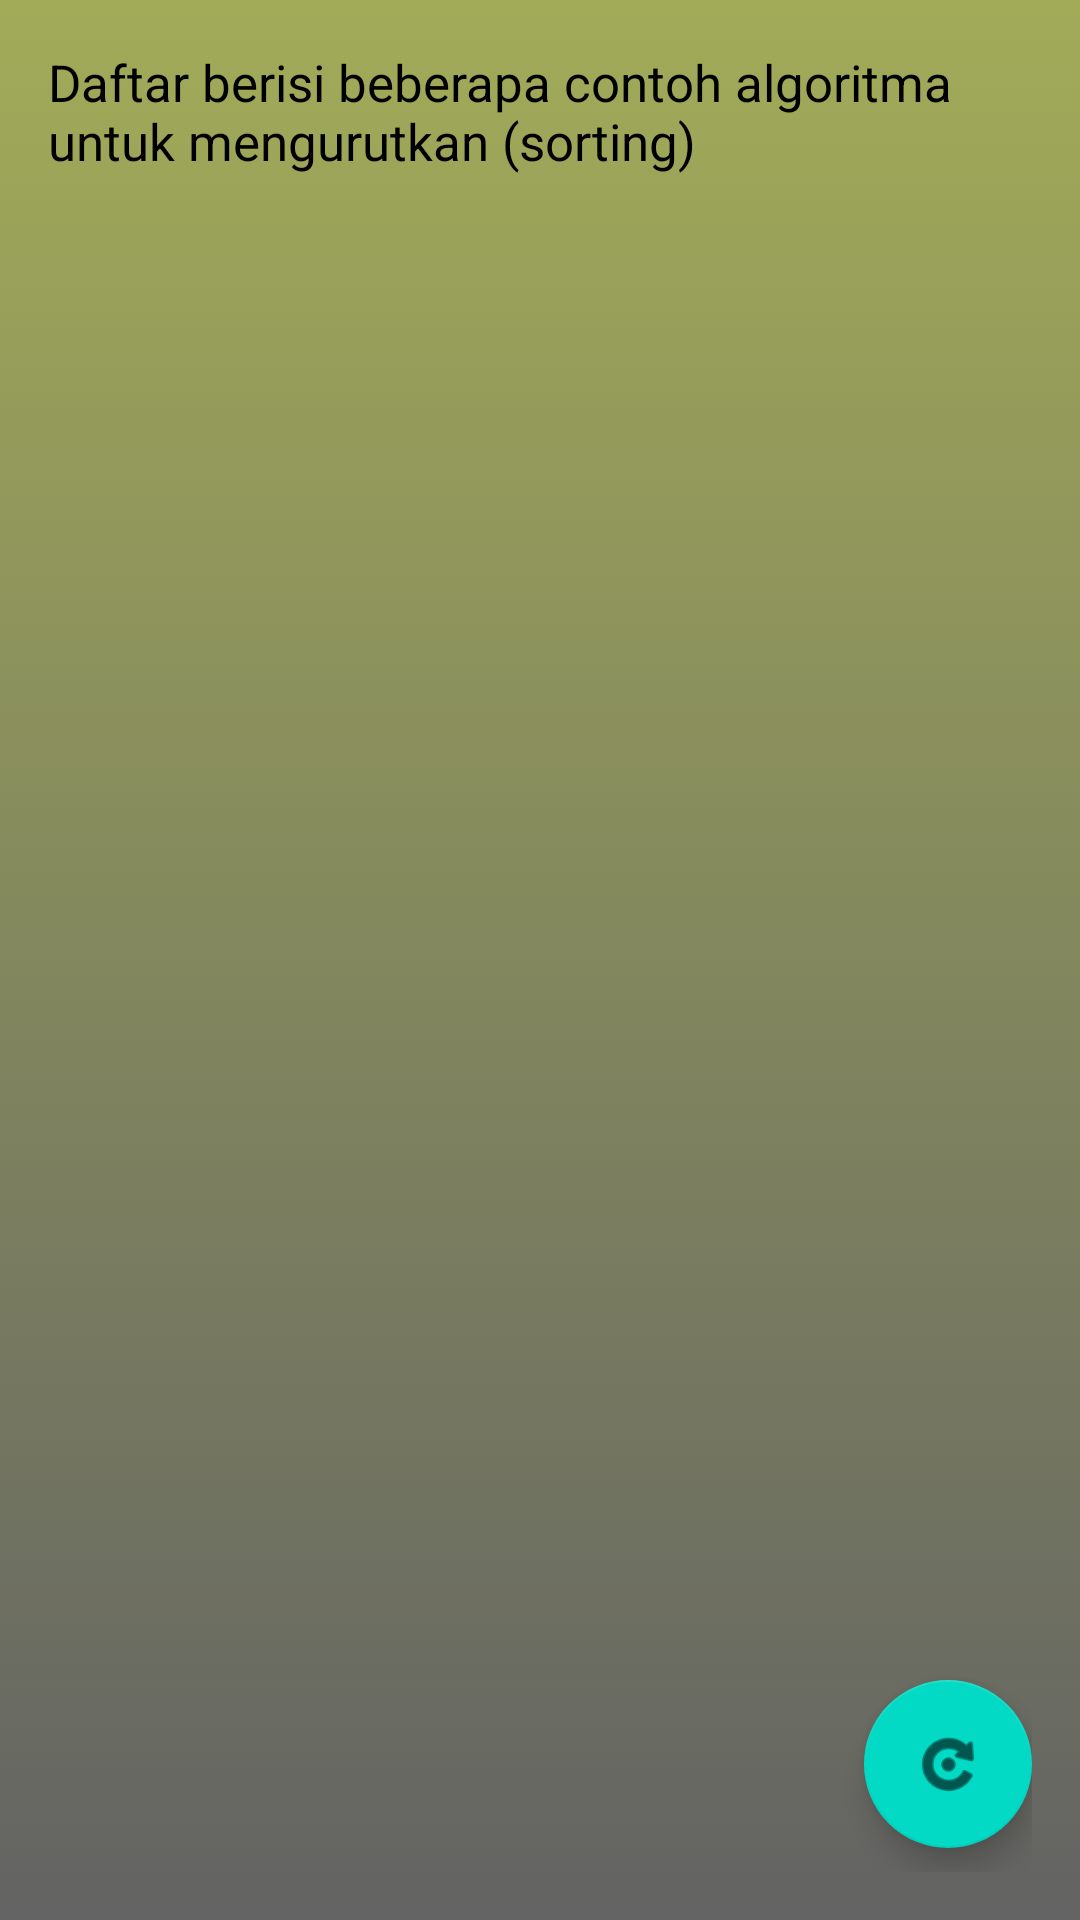

Android layout source for this screen:
<!-- AndroidManifest.xml: application theme Theme.Roy -->
<!-- res/layout/activity_main.xml -->
<?xml version="1.0" encoding="utf-8"?>
<RelativeLayout xmlns:android="http://schemas.android.com/apk/res/android"
    xmlns:app="http://schemas.android.com/apk/res-auto"
    xmlns:tools="http://schemas.android.com/tools"
    android:layout_width="match_parent"
    android:layout_height="match_parent"
    android:gravity="center"
    android:orientation="vertical"
    android:padding="16dp"
    android:background="@drawable/gradient_background"
    tools:context=".MainActivity">

    <LinearLayout
        android:layout_width="match_parent"
        android:layout_height="match_parent"
        android:gravity="center"
        android:orientation="vertical">

        <TextView
            android:layout_width="wrap_content"
            android:layout_height="wrap_content"
            android:text="Daftar berisi beberapa contoh algoritma untuk mengurutkan (sorting)"
            android:textSize="17sp"
            android:textColor="@color/black"/>

        <ProgressBar
            android:id="@+id/loadingIndicator"
            android:layout_width="50dp"
            android:layout_height="50dp"
            android:layout_marginTop="24dp"
            android:visibility="gone" />

        <ListView
            android:id="@+id/list_item"
            android:layout_width="match_parent"
            android:layout_height="match_parent"
            android:layout_marginTop="8dp"
            android:textColor="@color/black"/>

    </LinearLayout>

    <com.google.android.material.floatingactionbutton.FloatingActionButton
        android:id="@+id/btnRefresh"
        android:layout_width="wrap_content"
        android:layout_height="wrap_content"
        android:layout_alignParentEnd="true"
        android:layout_alignParentBottom="true"
        android:layout_marginBottom="8dp"
        android:src="@android:drawable/ic_menu_rotate"
        android:text="Refresh" />
</RelativeLayout>
<!-- resources referenced by this layout -->
<resources>
  <!-- drawable gradient_background (drawable) -->
  <?xml version="1.0" encoding="utf-8"?>
  <selector xmlns:android="http://schemas.android.com/apk/res/android">
      <item>
  
          <shape>
  
              <gradient
                  android:angle="90"
                  android:startColor="#636363"
                  android:endColor="#a2ab58"
                  android:type="linear"/>
  
          </shape>
  
      </item>
  
  </selector>
  <style name="Theme.Roy" parent="Theme.MaterialComponents.DayNight.DarkActionBar">
          
          <item name="colorPrimary">@color/purple_500</item>
          <item name="colorPrimaryVariant">@color/purple_700</item>
          <item name="colorOnPrimary">@color/white</item>
          
          <item name="colorSecondary">@color/teal_200</item>
          <item name="colorSecondaryVariant">@color/teal_700</item>
          <item name="colorOnSecondary">@color/black</item>
          
          <item name="android:statusBarColor" tools:targetApi="l">?attr/colorPrimaryVariant</item>
          
      </style>
  <!-- not gathered from this repository: default colours our renderer supplied (Android Studio template values) -->
  <color name="purple_500">#FF6200EE</color>
  <color name="purple_700">#FF3700B3</color>
  <color name="teal_200">#FF03DAC5</color>
  <color name="teal_700">#FF018786</color>
  <color name="black">#FF000000</color>
  <color name="white">#FFFFFFFF</color>
</resources>
